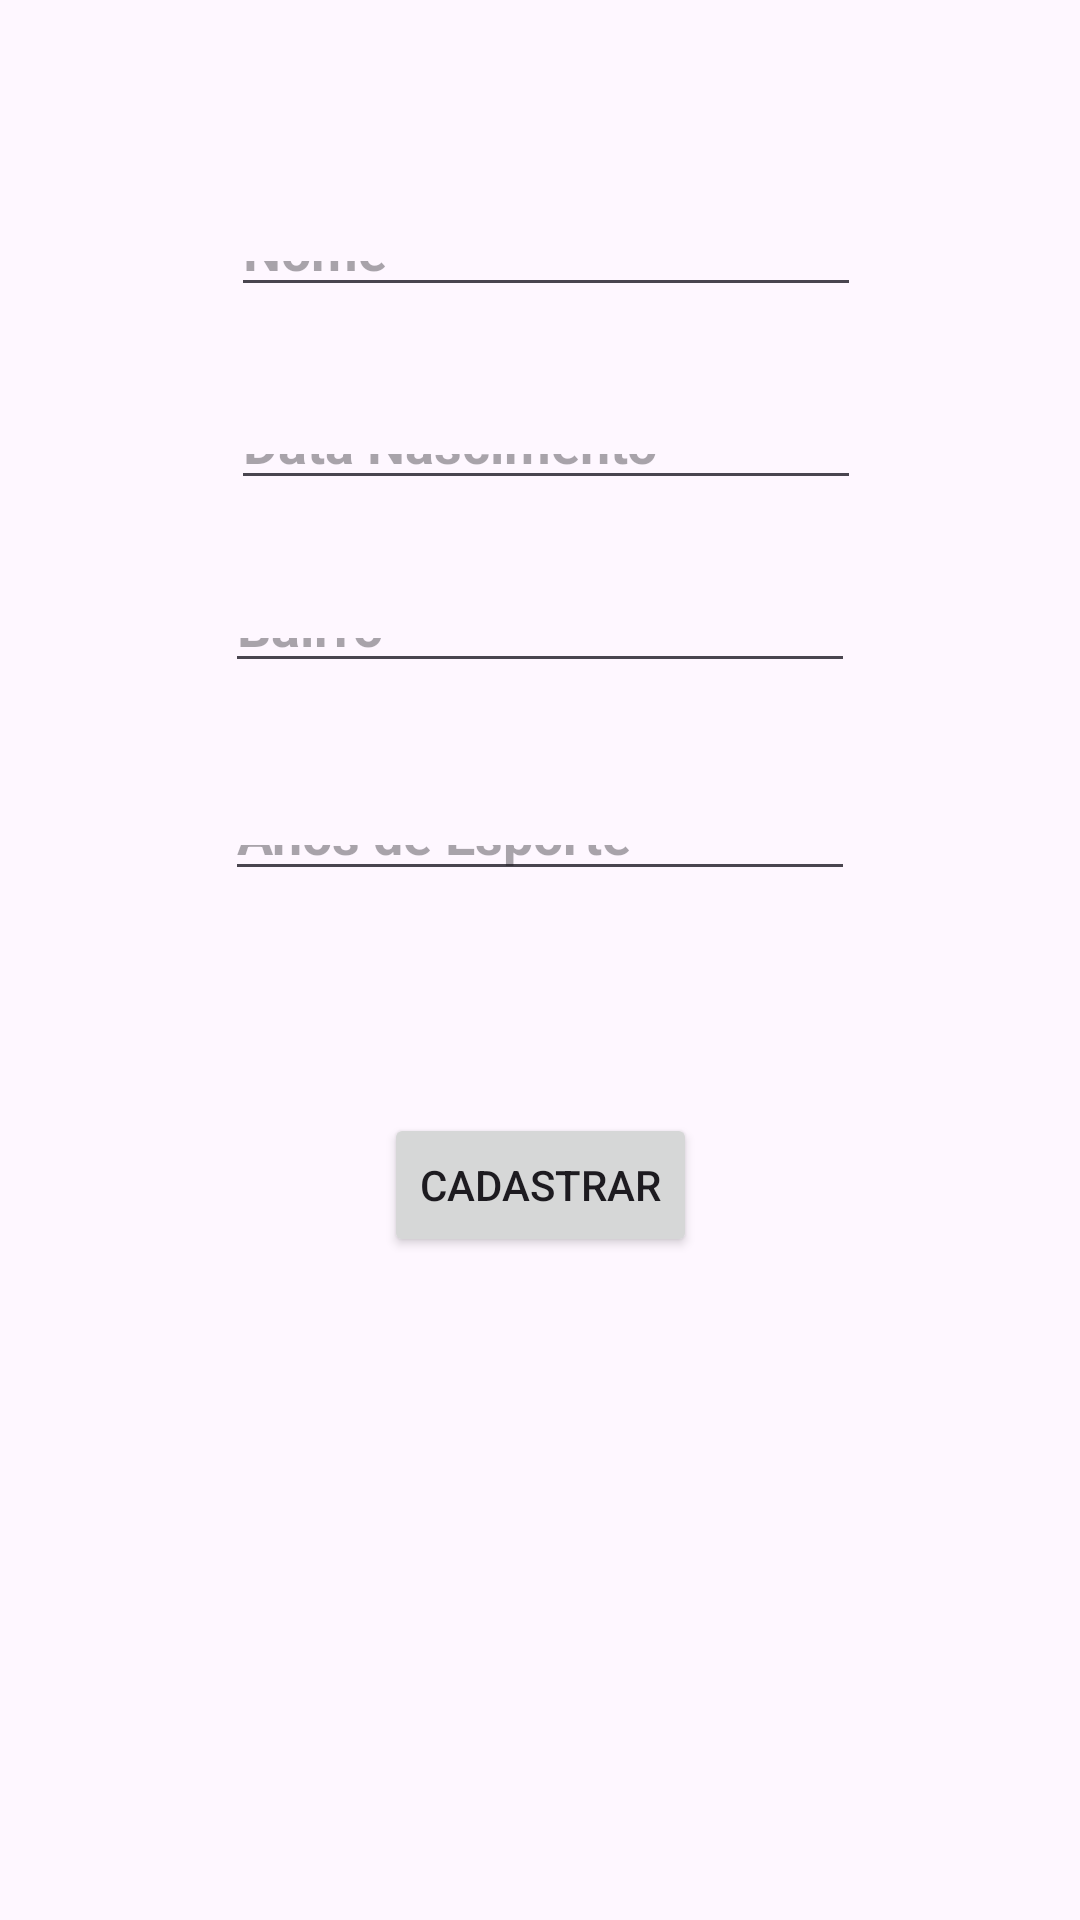

This screen was rendered from an Android layout file. Write that file and the resources it references.
<!-- AndroidManifest.xml: application theme Theme.AthletesApp -->
<!-- res/layout/fragment_atleta_juvenil.xml -->
<?xml version="1.0" encoding="utf-8"?>
<androidx.constraintlayout.widget.ConstraintLayout xmlns:android="http://schemas.android.com/apk/res/android"
    xmlns:app="http://schemas.android.com/apk/res-auto"
    xmlns:tools="http://schemas.android.com/tools"
    android:id="@+id/frameLayout2"
    android:layout_width="match_parent"
    android:layout_height="match_parent"
    tools:context=".AtletaJuvenilFragment">

    <EditText
        android:id="@+id/inDataNascAC"
        android:layout_width="wrap_content"
        android:layout_height="0dp"
        android:layout_marginStart="2dp"
        android:layout_marginBottom="36dp"
        android:ems="10"
        android:hint="@string/data_nasc"
        android:inputType="date"
        android:textStyle="bold"
        app:layout_constraintBottom_toTopOf="@+id/inBairroAC"
        app:layout_constraintStart_toStartOf="@+id/inBairroAC"
        app:layout_constraintTop_toBottomOf="@+id/inNomeAC" />

    <EditText
        android:id="@+id/inNomeAC"
        android:layout_width="wrap_content"
        android:layout_height="0dp"
        android:layout_marginTop="77dp"
        android:layout_marginBottom="39dp"
        android:ems="10"
        android:hint="@string/nome"
        android:inputType="text"
        android:textStyle="bold"
        app:layout_constraintBottom_toTopOf="@+id/inDataNascAC"
        app:layout_constraintStart_toStartOf="@+id/inDataNascAC"
        app:layout_constraintTop_toTopOf="parent" />

    <EditText
        android:id="@+id/inBairroAC"
        android:layout_width="wrap_content"
        android:layout_height="0dp"
        android:layout_marginBottom="44dp"
        android:ems="10"
        android:hint="@string/bairro"
        android:inputType="text"
        android:textStyle="bold"
        app:layout_constraintBottom_toTopOf="@+id/inQtdAnos"
        app:layout_constraintEnd_toEndOf="parent"
        app:layout_constraintStart_toStartOf="parent"
        app:layout_constraintTop_toBottomOf="@+id/inDataNascAC" />

    <Button
        android:id="@+id/btnInsertAC"
        android:layout_width="wrap_content"
        android:layout_height="wrap_content"
        android:layout_marginBottom="221dp"
        android:text="@string/btnCadastro"
        app:layout_constraintBottom_toBottomOf="parent"
        app:layout_constraintEnd_toEndOf="parent"
        app:layout_constraintStart_toStartOf="parent"
        app:layout_constraintTop_toBottomOf="@+id/inQtdAnos" />

    <EditText
        android:id="@+id/inQtdAnos"
        android:layout_width="wrap_content"
        android:layout_height="0dp"
        android:layout_marginBottom="74dp"
        android:ems="10"
        android:hint="@string/qtdAnos"
        android:inputType="text"
        android:textStyle="bold"
        app:layout_constraintBottom_toTopOf="@+id/btnInsertAC"
        app:layout_constraintStart_toStartOf="@+id/inBairroAC"
        app:layout_constraintTop_toBottomOf="@+id/inBairroAC" />
</androidx.constraintlayout.widget.ConstraintLayout>
<!-- resources referenced by this layout -->
<resources>
  <string name="bairro">Bairro</string>
  <string name="btnCadastro">Cadastrar</string>
  <string name="data_nasc">Data Nascimento</string>
  <string name="nome">Nome</string>
  <string name="qtdAnos">Anos de Esporte</string>
  <style name="Theme.AthletesApp" parent="Base.Theme.AthletesApp" />
  <style name="Base.Theme.AthletesApp" parent="Theme.Material3.DayNight">
          
          
      </style>
</resources>
